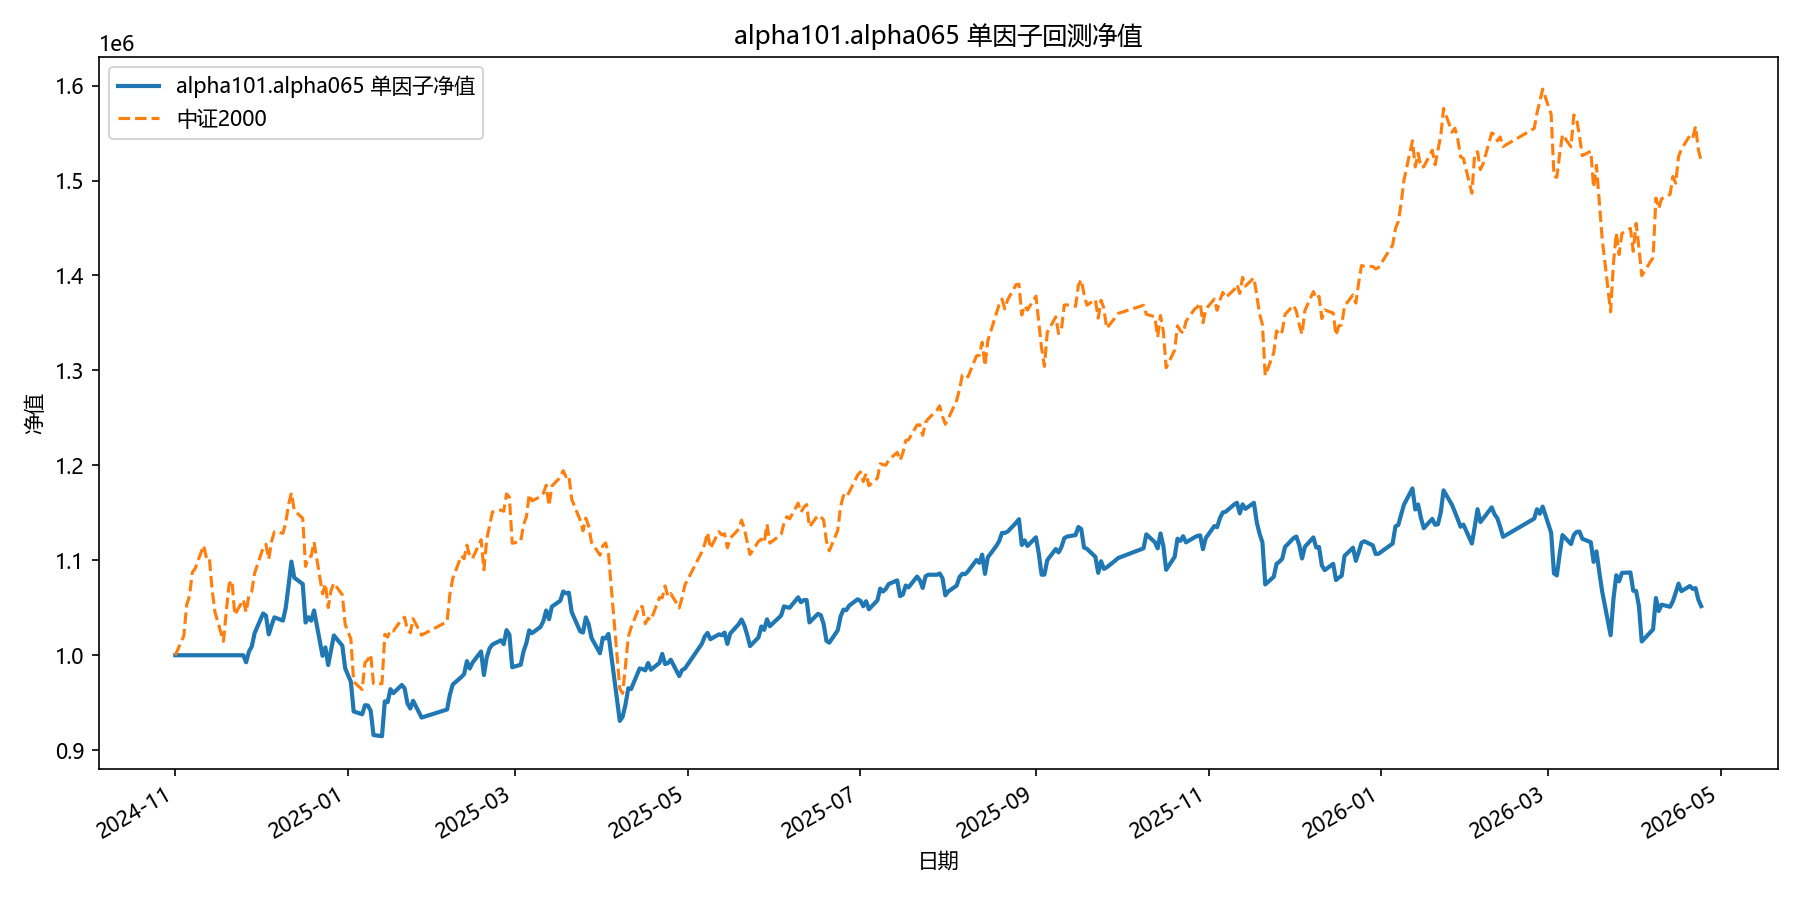

Values plotted in this chart, from the file beside it:
date, equity
2024-11-01, 1000000
2024-11-04, 1000000
2024-11-05, 1000000
2024-11-06, 1000000
2024-11-07, 1000000
2024-11-08, 1000000
2024-11-11, 1000000
2024-11-12, 1000000
2024-11-13, 1000000
2024-11-14, 1000000
2024-11-15, 1000000
2024-11-18, 1000000
2024-11-19, 1000000
2024-11-20, 1000000
2024-11-21, 1000000
2024-11-22, 1000000
2024-11-25, 1000000
2024-11-26, 992641
2024-11-27, 1003802
2024-11-28, 1009248
2024-11-29, 1023238
2024-12-02, 1043984
2024-12-03, 1041876
2024-12-04, 1021963
2024-12-05, 1031496
2024-12-06, 1039941
2024-12-09, 1036500
2024-12-10, 1049916
2024-12-11, 1073595
2024-12-12, 1098600
2024-12-13, 1081727
2024-12-16, 1075024
2024-12-17, 1034449
2024-12-18, 1040046
2024-12-19, 1036390
2024-12-20, 1047198
2024-12-23, 999415
2024-12-24, 1008289
2024-12-25, 989707
2024-12-26, 1005065
2024-12-27, 1020854
2024-12-30, 1010018
2024-12-31, 986188
2025-01-02, 972124
2025-01-03, 940806
2025-01-06, 937838
2025-01-07, 947401
2025-01-08, 947056
2025-01-09, 941622
2025-01-10, 915989
2025-01-13, 914741
2025-01-14, 951501
2025-01-15, 950555
2025-01-16, 964268
2025-01-17, 960075
2025-01-20, 968703
2025-01-21, 965088
2025-01-22, 949188
2025-01-23, 943916
2025-01-24, 951998
... 299 more rows
